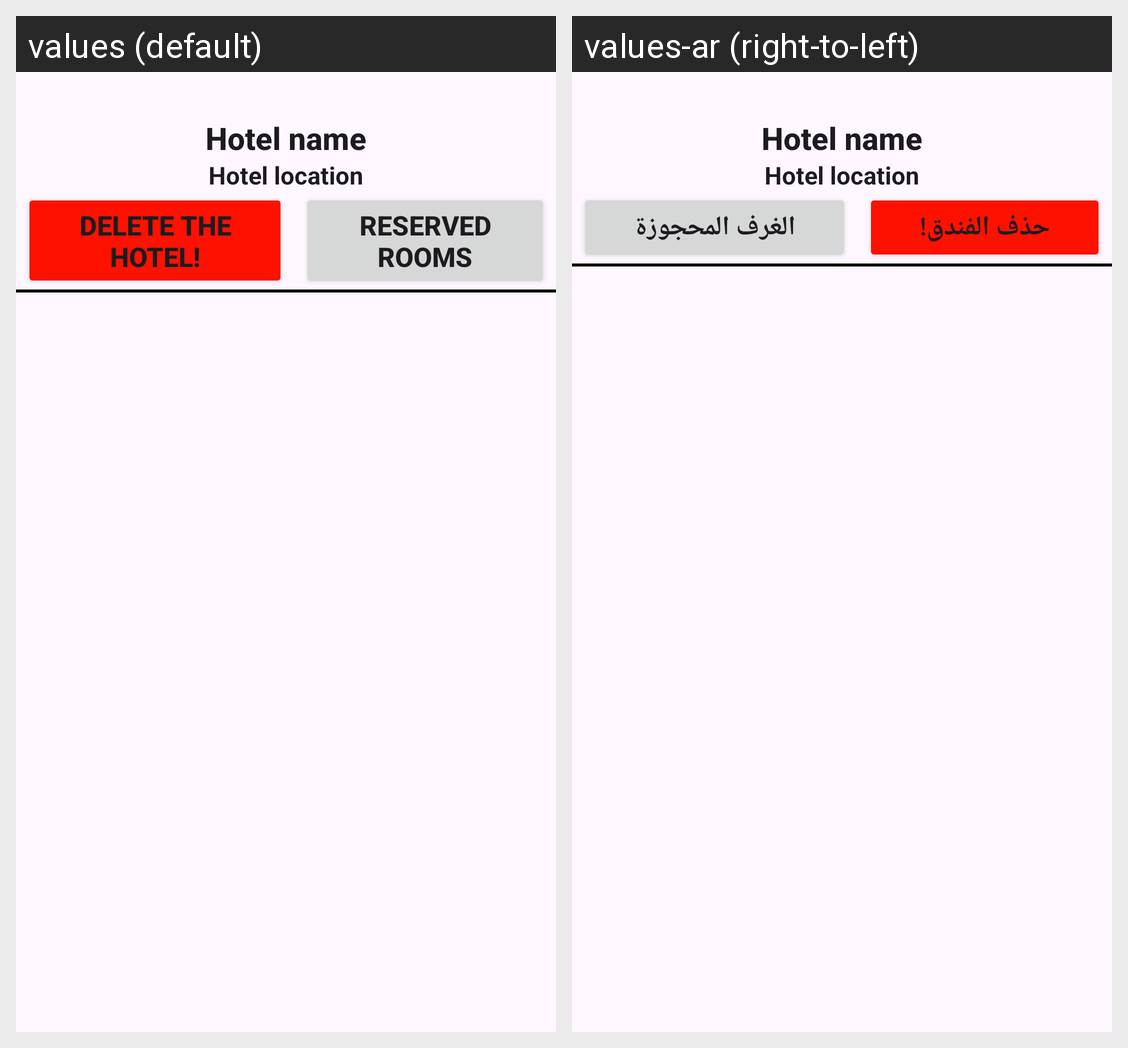

The Android screen above is rendered under two locales of the same app. Produce the string resources it draws, with the default and per-locale values.
Android screen res/layout/hotel_recyclerview_item_owner.xml rendered under 2 locales, left to right: values (default), values-ar (right-to-left). Device: Nexus 5 (rendered at 1080×1920; each locale shown at half size, 540×960, under a caption strip naming it); theme Theme.HotelBooking.
Strings drawn on this screen, with the default value and each locale's value (text and hints the layout hard-codes, and strings that could not be matched under every locale, appear in the picture but are not listed):

deleteTheHotel
  values: Delete the hotel!
  values-ar: حذف الفندق!

theBookedRooms
  values: Reserved rooms
  values-ar: الغرف المحجوزة
